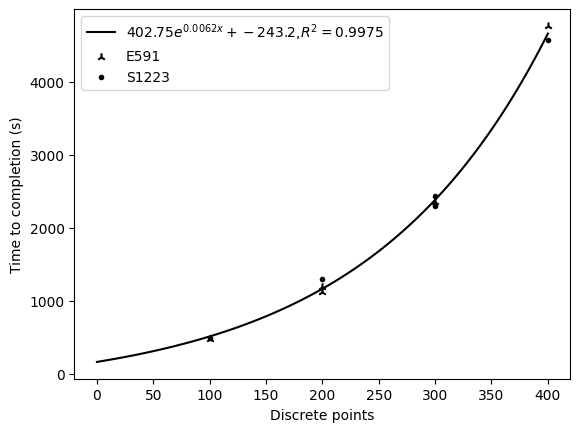

Reproduce this figure in Python.
import matplotlib.pyplot as plt
import numpy as np
import scipy.optimize

def monoExp(x, m, t, b):
    return m * np.exp(t * x) + b


x_E591 = np.array([200, 200, 400, 100, 300])
y_E591 = np.array([1181, 1111, 4762, 475, 2344]) # Time to completion

x_S1223 = np.array([200,300,300, 400, 100]) # Number of points
y_S1223 = np.array([1296, 2300, 2429, 4565, 493])

p0 = (249, .001, 400)
params, cv = scipy.optimize.curve_fit(monoExp, np.concatenate([x_E591, x_S1223]), np.concatenate([y_E591, y_S1223]),p0)
m, t, b = params

squaredDiffs = np.square(np.concatenate([y_E591, y_S1223]) - monoExp(np.concatenate([x_E591, x_S1223]), m, t, b))
squaredDiffsFromMean = np.square(np.concatenate([y_E591, y_S1223]) - np.mean(np.concatenate([y_E591, y_S1223])))
rSquared = 1 - np.sum(squaredDiffs) / np.sum(squaredDiffsFromMean)

print(rSquared)

y = monoExp(np.linspace(0,400,100), m,t,b)
plt.rcParams["font.family"] = "Times New Roman"
plt.plot(np.linspace(0,400,100), y, label = str(round(m,2))+"$e^{"+str(round(t,4))+"x}+"+str(round(b,2))+"$,$R^{2} = $"+str(round(rSquared,4)), c = "black")
plt.scatter(x_E591,y_E591, label = "E591", marker = "2", c = "black")
plt.scatter(x_S1223,y_S1223, label = "S1223", marker = ".", c = "black")
plt.legend()
plt.xlabel("Discrete points")
plt.ylabel("Time to completion (s)")
plt.show()
